Run: headless pygame with SDL's dummy video driver; simulated clock (each Clock.tick advances the game by its frame time, no real sleeping); random seed 0; keys injected as events and as key.get_pressed() state; no mouse input.
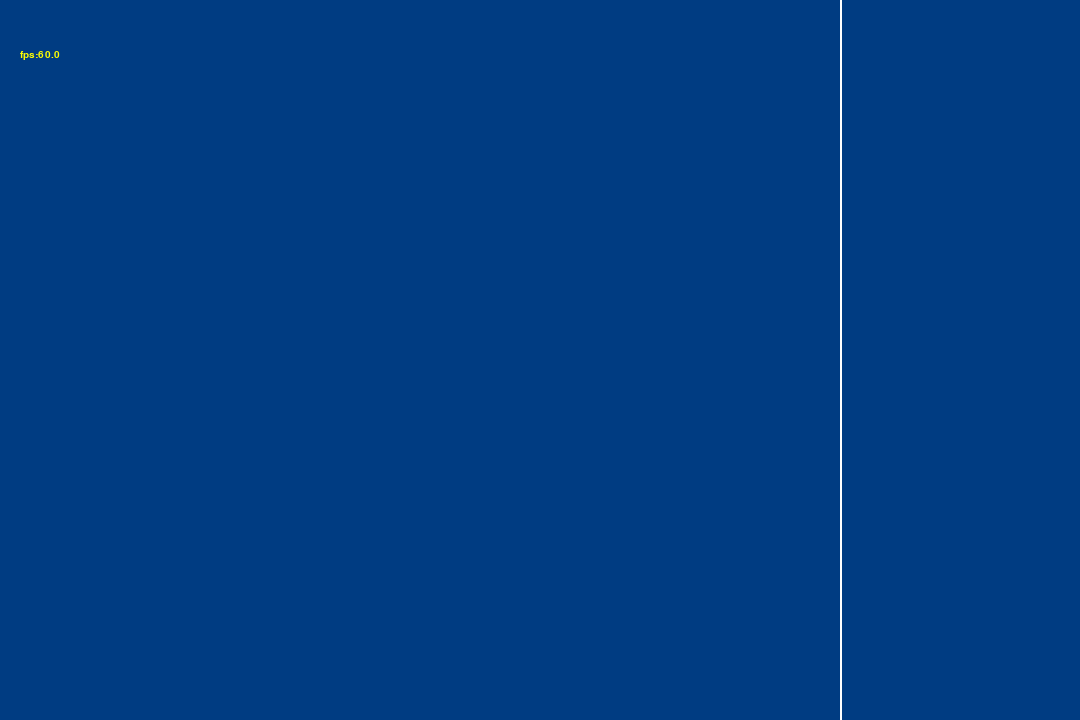
Frame 1 of 4 · flips 1–60 · no input
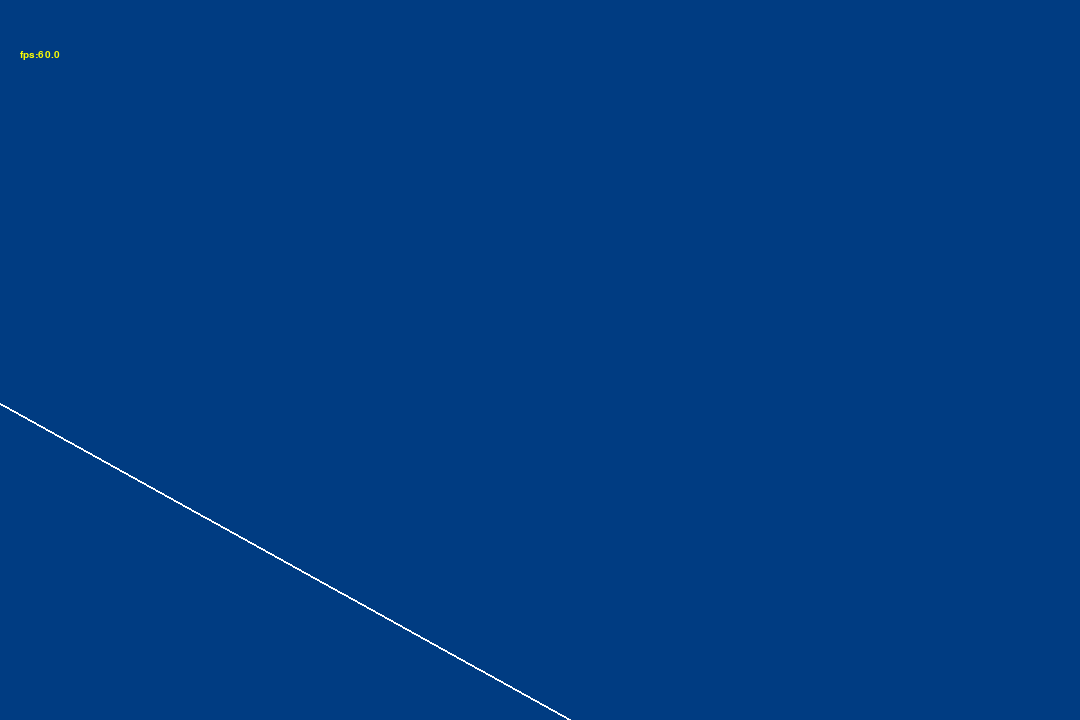
Frame 2 of 4 · flips 61–180 · tapped SPACE, RETURN · held RIGHT (→), D
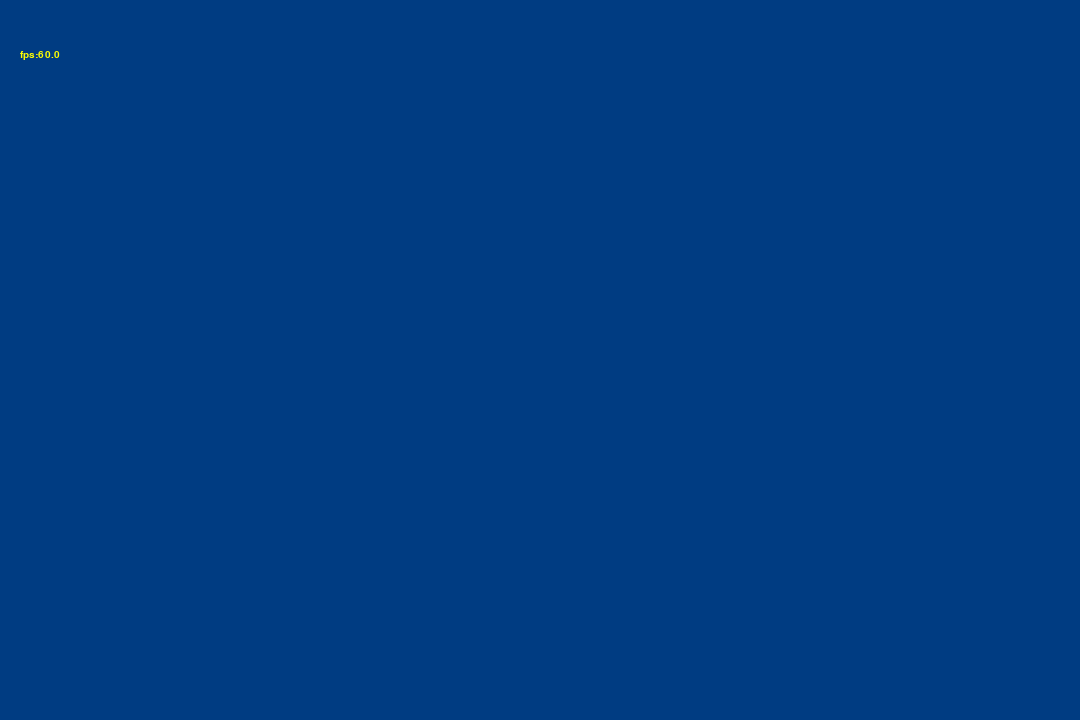
Frame 3 of 4 · flips 181–300 · held DOWN (↓), S
Frame 4 of 4 · flips 301–420 · held LEFT (←), A, UP (↑), W · screen unchanged from frame 3, image omitted

The pygame program that drew these frames:

import pygame
import json
import math

pygame.init()

#Définir taille écran
screen_height = 720
screen_width = 1080

# Gestion temps et FPS
mainClock = pygame.time.Clock()
FPS = 144

# Initialisation fenetre
screen = pygame.display.set_mode((screen_width, screen_height))

# Affichage des fps pour optimisation
def fps_counter():
    font2 = pygame.font.SysFont("comicsans", 15, bold=False, italic=False)
    fps = mainClock.get_fps()  # Utiliser get_fps() au lieu de mainClock
    fps_t = font2.render(f'fps:{fps}', 1, (255, 255, 0))
    screen.blit(fps_t, (20, 50))

def draw3D():
    wx = [0, 0]
    wy = [0, 0]
    wz = [0, 0]

    angle = player.a * (math.pi / 180)
    cos = math.cos(angle)
    sin = math.sin(angle)
    # Create 2 points
    x1 = 40 - player.x
    y1 = 10 - player.y
    x2 = 40 - player.x
    y2 = 290 - player.y

    # Position du monde en x
    wx[0] = x1 * cos - y1 * sin
    wx[1] = x2 * cos - y2 * sin

    # Position du monde en y
    wy[0] = y1 * cos + x1 * sin
    wy[1] = y2 * cos + x2 * sin

    # Position du monde en z
    wz[0] = 0 - player.z - ((player.l * wy[0]) / 32)
    wz[1] = 0 - player.z - ((player.l * wy[1]) / 32)

    # Screen positions
    wx[0] = wx[0] * 200 / wz[0] + (screen_width // 2)
    wy[0] = wy[0] * 200 / wz[0] + (screen_height // 2)
    wx[1] = wx[1] * 200 / wz[1] + (screen_width // 2)
    wy[1] = wy[1] * 200 / wz[1] + (screen_height // 2)

    pygame.draw.line(screen, (255, 255, 255), (wx[0], wy[0]), (wx[1], wy[1]), 2)

###########################Player###########################
class Player():
    def __init__(self,x,y,z):
        self.x = x
        self.y = y
        self.z =z
        self.a = 0
        self.l = 0

    def reset_angle(self):
        if self.a<0:
            self.a+=360
        elif self.a>359:
            self.a -=360

    def move(self):
        keys = pygame.key.get_pressed()

        if keys[pygame.K_q]:
            if keys[pygame.K_LSHIFT] or keys[pygame.K_RSHIFT]:self.l -= 1
            else:self.a -= 1;self.reset_angle()

        if keys[pygame.K_d]:
            if keys[pygame.K_LSHIFT] or keys[pygame.K_RSHIFT]:self.l += 1
            else:self.a += 1;self.reset_angle()

        dx = math.sin(math.radians(self.a)) * 1
        dy = math.cos(math.radians(self.a)) * 1

        if keys[pygame.K_z]:
            if keys[pygame.K_LSHIFT] or keys[pygame.K_RSHIFT]:self.z -= 4
            else:self.x += dx;self.y += dy

        if keys[pygame.K_s]:
            if keys[pygame.K_LSHIFT] or keys[pygame.K_RSHIFT]:self.z += 4
            else:self.x -= dx;self.y -= dy


player = Player(70,110,20)


def game():
    running = True
    while running:
        screen.fill((0, 60, 130))
        draw3D()

        fps_counter()
        player.move()

        for event in pygame.event.get():
            if event.type == pygame.QUIT:
                pygame.quit()
                pygame.sys.exit()

            if event.type == pygame.KEYDOWN:
                if event.key == pygame.K_ESCAPE:
                    running = False
                #if event.key == pygame.K_q:


        pygame.display.update()
        mainClock.tick(60)

game()

pygame.quit()
